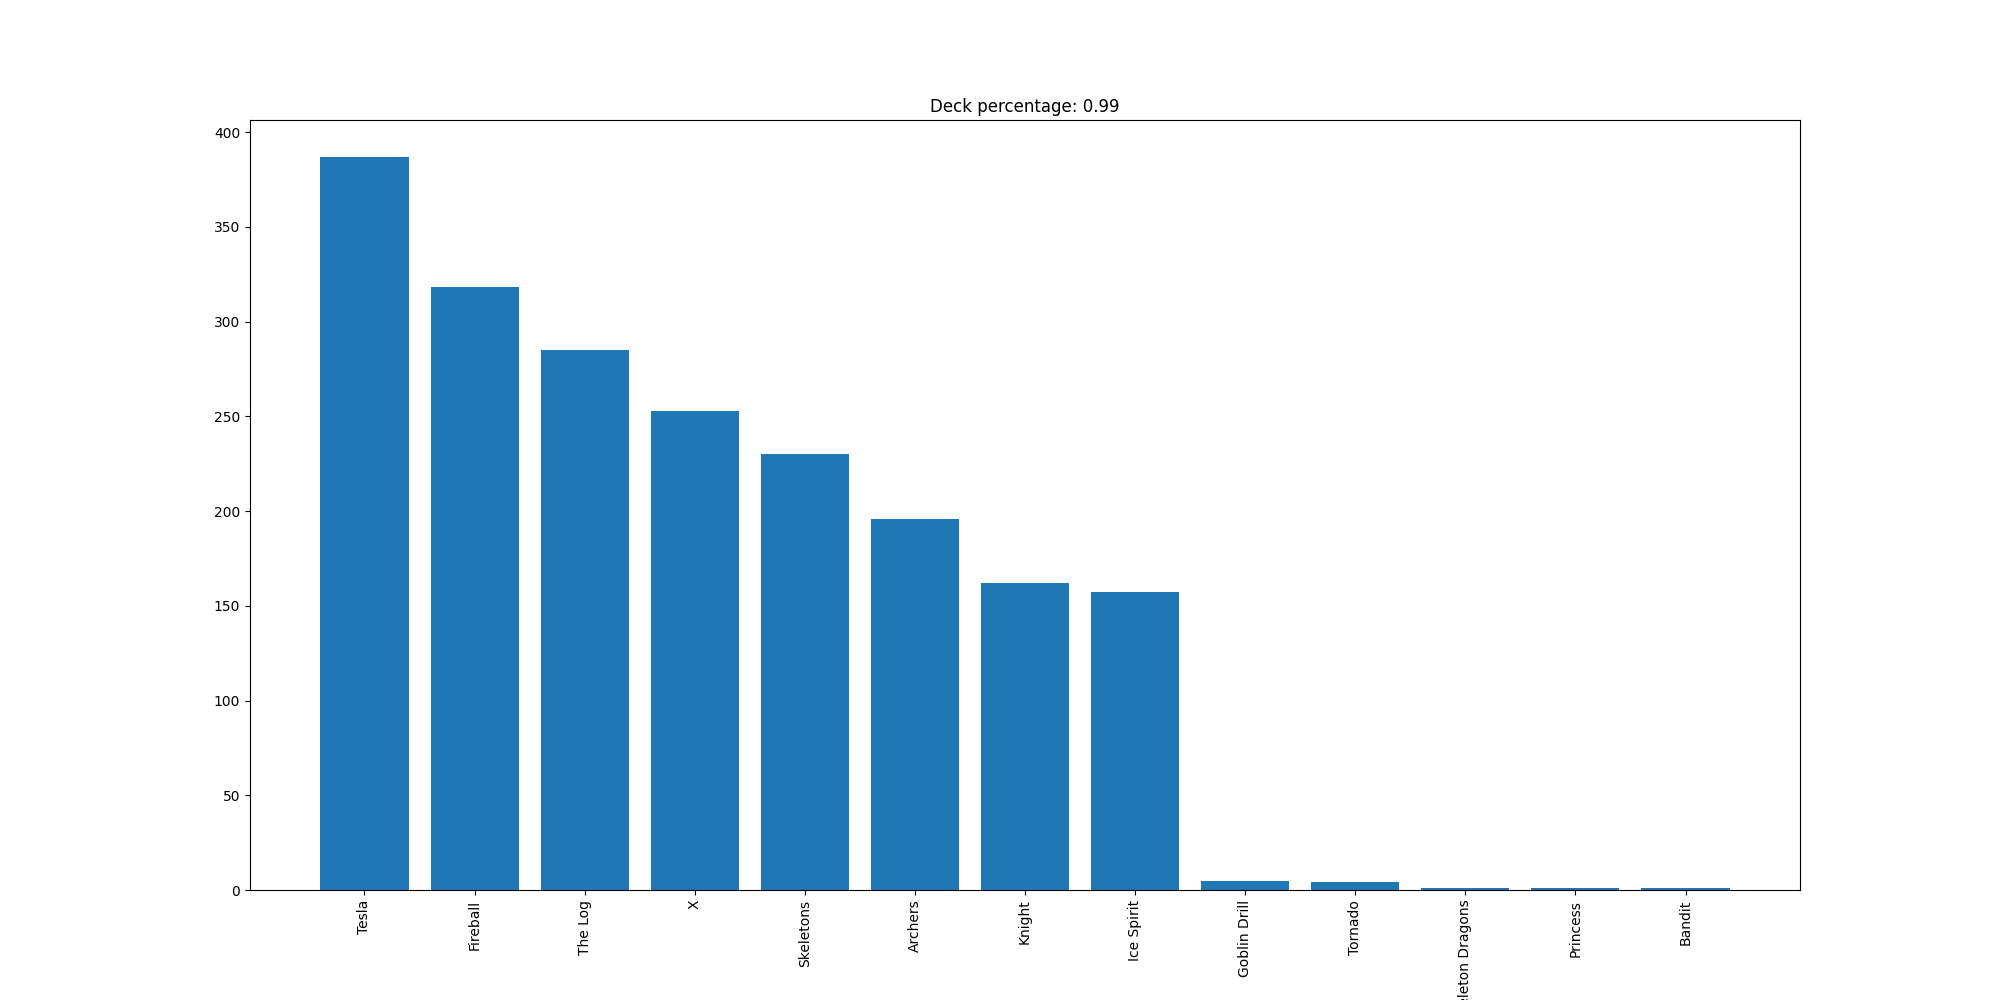

The table this chart was drawn from, first rows:
Tesla, 387
Fireball, 318
The Log, 285
X, 253
Skeletons, 230
Archers, 196
Knight, 162
Ice Spirit, 157
Goblin Drill, 5
Tornado, 4
Skeleton Dragons, 1
Princess, 1
Bandit, 1
